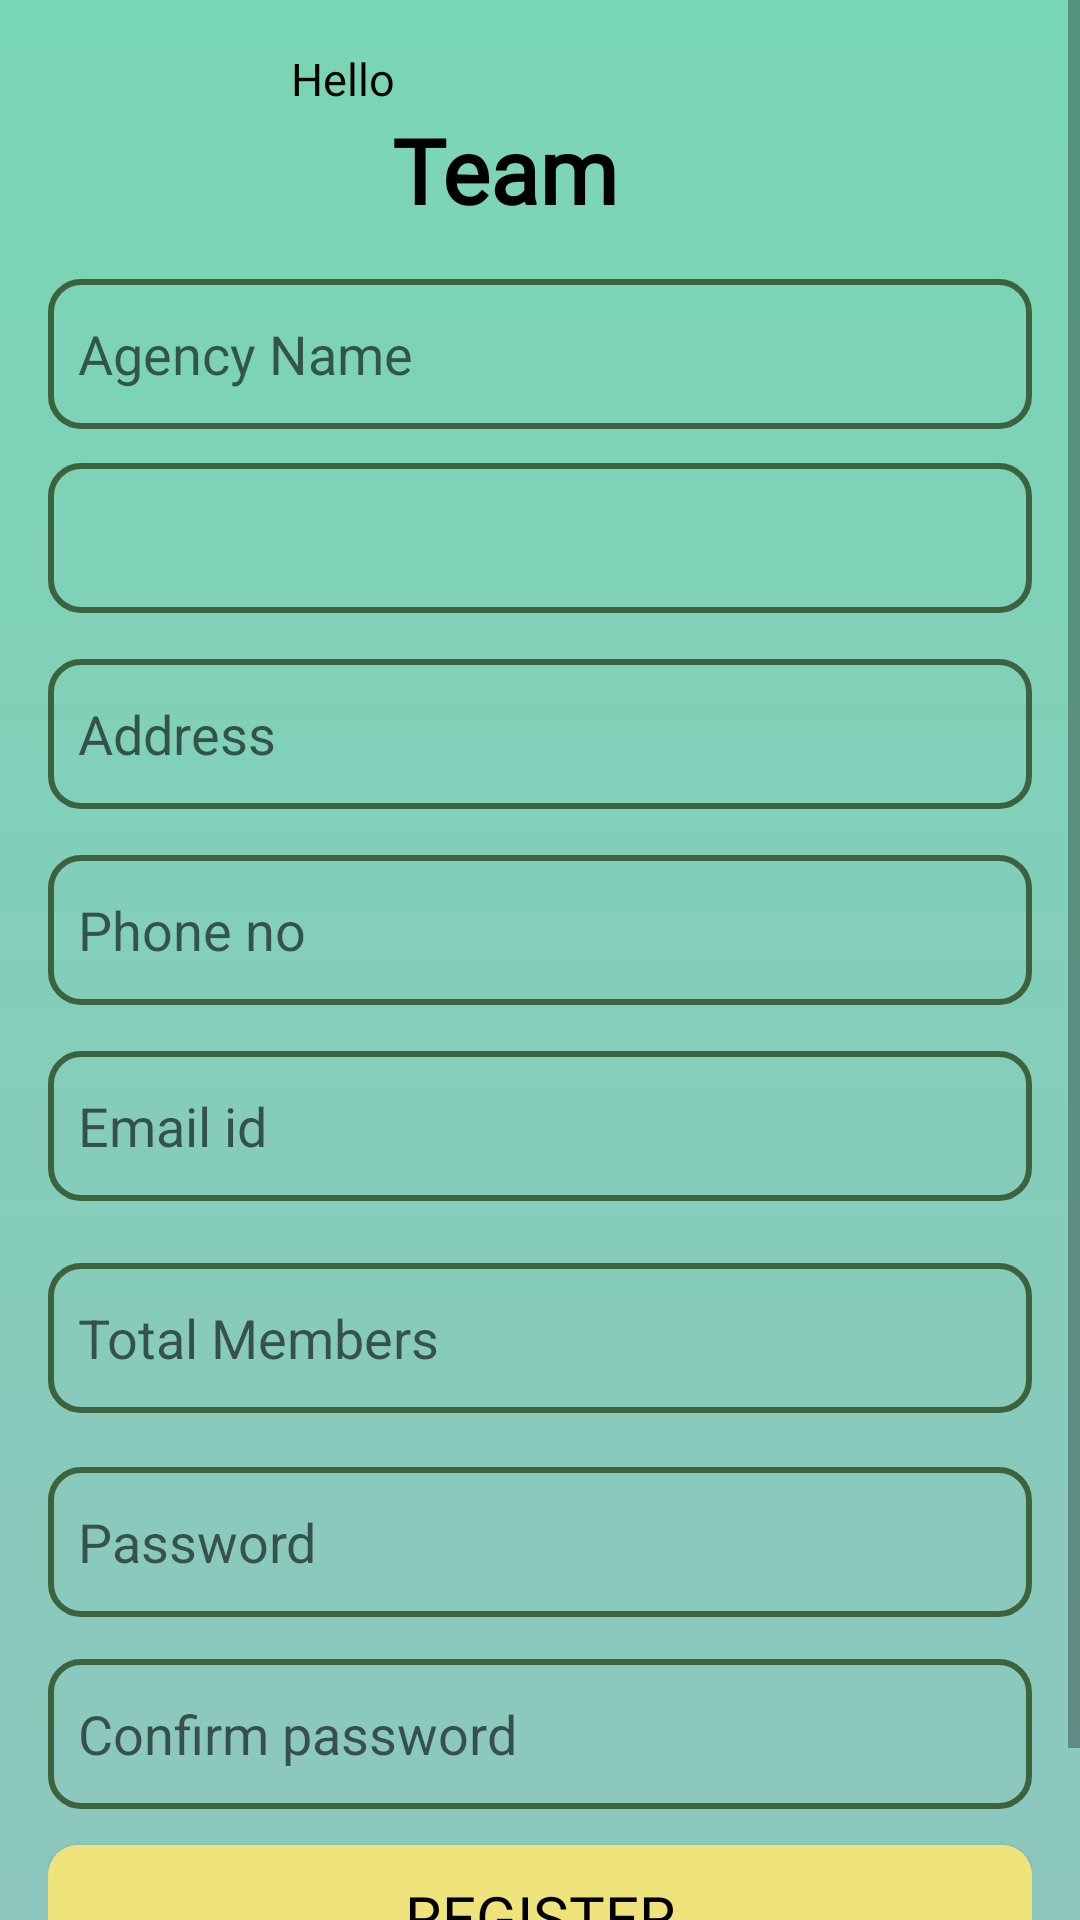

Write the Android layout XML for this screen, with the resource values it uses.
<!-- AndroidManifest.xml: application theme Theme.SurakshaMitra -->
<!-- res/layout/activity_register_users.xml -->
<?xml version="1.0" encoding="utf-8"?>
<ScrollView
    xmlns:android="http://schemas.android.com/apk/res/android"
    xmlns:app="http://schemas.android.com/apk/res-auto"
    xmlns:tools="http://schemas.android.com/tools"
    android:layout_width="match_parent"
    android:layout_height="match_parent"
    android:fillViewport="true"
    android:background="@drawable/gradient_background">
<androidx.constraintlayout.widget.ConstraintLayout
    android:layout_width="match_parent"
    android:layout_height="wrap_content"
    android:background="@color/lightblue"
    android:orientation="vertical"
    android:padding="16dp">

    <TextView
        android:layout_width="wrap_content"
        android:layout_height="wrap_content"
        android:fontFamily="@font/heptaslab"
        android:text="@string/hello"
        android:textColor="@color/black"
        android:textSize="15sp"
        app:layout_constraintBottom_toTopOf="@+id/textView2"
        app:layout_constraintEnd_toEndOf="parent"
        app:layout_constraintHorizontal_bias="0.276"
        app:layout_constraintStart_toStartOf="parent"
        app:layout_constraintTop_toTopOf="parent" />

    <TextView
        android:id="@+id/textView2"
        android:layout_width="wrap_content"
        android:layout_height="wrap_content"
        android:layout_marginTop="16dp"
        android:fontFamily="@font/heptaregular"
        android:text="Team"
        android:textColor="@color/black"
        android:textSize="30sp"
        android:textStyle="bold"
        app:layout_constraintBottom_toTopOf="@+id/agency_name_edit_text"
        app:layout_constraintEnd_toEndOf="parent"
        app:layout_constraintHorizontal_bias="0.454"
        app:layout_constraintStart_toStartOf="parent"
        app:layout_constraintTop_toTopOf="parent"
        app:layout_constraintVertical_bias="0.209" />


    <Button
        android:id="@+id/exitbutton"
        android:layout_width="28sp"
        android:layout_height="28sp"
        android:layout_marginTop="16dp"
        android:background="@drawable/close"
        app:layout_constraintBottom_toTopOf="@+id/agency_name_edit_text"
        app:layout_constraintEnd_toEndOf="parent"
        app:layout_constraintHorizontal_bias="0.852"
        app:layout_constraintStart_toEndOf="@+id/textView2"
        app:layout_constraintTop_toTopOf="parent"
        app:layout_constraintVertical_bias="0.145" />

    <EditText
        android:id="@+id/address_edit_text"
        android:layout_width="match_parent"
        android:layout_height="50sp"
        android:background="@drawable/textround"
        android:hint="@string/address"
        android:inputType="text"
        android:paddingLeft="10sp"
        app:layout_constraintBottom_toBottomOf="parent"
        app:layout_constraintEnd_toEndOf="parent"
        app:layout_constraintHorizontal_bias="0.0"
        app:layout_constraintStart_toStartOf="parent"
        app:layout_constraintTop_toBottomOf="@+id/agency_type"
        app:layout_constraintVertical_bias="0.035" />

    <EditText
        android:id="@+id/agency_name_edit_text"
        android:layout_width="match_parent"
        android:layout_height="50sp"
        android:layout_marginBottom="544dp"
        android:background="@drawable/textround"
        android:hint="@string/agency_name"

        android:inputType="text"
        android:paddingLeft="10sp"
        app:layout_constraintBottom_toBottomOf="parent"
        app:layout_constraintEnd_toEndOf="parent"
        app:layout_constraintHorizontal_bias="0.0"
        app:layout_constraintStart_toStartOf="parent" />

    <Spinner
        android:id="@+id/agency_type"
        android:layout_width="match_parent"
        android:layout_height="50dp"
        android:background="@drawable/textround"
        android:paddingLeft="10sp"
        android:prompt="@string/agency_type"
        app:layout_constraintBottom_toBottomOf="parent"
        app:layout_constraintEnd_toEndOf="parent"
        app:layout_constraintHorizontal_bias="0.0"
        app:layout_constraintStart_toStartOf="parent"
        app:layout_constraintTop_toBottomOf="@+id/agency_name_edit_text"
        app:layout_constraintVertical_bias="0.023" />

    <EditText
        android:id="@+id/email_id"
        android:layout_width="match_parent"
        android:layout_height="50sp"
        android:background="@drawable/textround"
        android:hint="@string/email_id"
        android:paddingStart="10sp"
        app:layout_constraintBottom_toBottomOf="parent"
        app:layout_constraintEnd_toEndOf="parent"
        app:layout_constraintHorizontal_bias="0.0"
        app:layout_constraintStart_toStartOf="parent"
        app:layout_constraintTop_toBottomOf="@+id/address_edit_text"
        app:layout_constraintVertical_bias="0.22" />

    <EditText
        android:id="@+id/phone_number_edit_text"
        android:layout_width="match_parent"
        android:layout_height="50sp"
        android:background="@drawable/textround"
        android:hint="Phone no"
        android:inputType="phone"
        android:paddingLeft="10sp"
        app:layout_constraintBottom_toBottomOf="parent"
        app:layout_constraintEnd_toEndOf="parent"
        app:layout_constraintHorizontal_bias="0.0"
        app:layout_constraintStart_toStartOf="parent"
        app:layout_constraintTop_toBottomOf="@+id/address_edit_text"
        app:layout_constraintVertical_bias="0.042" />


    <EditText
        android:id="@+id/total_members_edit_text"
        android:layout_width="match_parent"
        android:layout_height="50sp"
        android:layout_marginBottom="216dp"
        android:background="@drawable/textround"
        android:hint="@string/total_members"
        android:paddingLeft="10sp"
        app:layout_constraintBottom_toBottomOf="parent"
        app:layout_constraintEnd_toEndOf="parent"
        app:layout_constraintHorizontal_bias="0.0"

        app:layout_constraintStart_toStartOf="parent" />

    <EditText
        android:id="@+id/password_edit_text"
        android:layout_width="match_parent"
        android:layout_height="50sp"
        android:layout_marginBottom="148dp"
        android:background="@drawable/textround"
        android:hint="@string/password"
        android:inputType="textPassword"
        android:paddingLeft="10sp"
        app:layout_constraintBottom_toBottomOf="parent"
        app:layout_constraintEnd_toEndOf="parent"
        app:layout_constraintHorizontal_bias="0.0"
        app:layout_constraintStart_toStartOf="parent" />

    <EditText
        android:id="@+id/confirm_password_edit_text"
        android:layout_width="match_parent"
        android:layout_height="50sp"
        android:layout_marginBottom="84dp"
        android:background="@drawable/textround"
        android:hint="@string/confirm_password"
        android:inputType="textPassword"
        android:paddingLeft="10sp"
        app:layout_constraintBottom_toBottomOf="parent"
        app:layout_constraintEnd_toEndOf="parent"
        app:layout_constraintHorizontal_bias="0.0"

        app:layout_constraintStart_toStartOf="parent" />

    <Button
        android:id="@+id/register_button"
        android:layout_width="match_parent"
        android:layout_height="wrap_content"
        android:layout_marginBottom="24dp"
        android:background="@drawable/button_background"
        android:fontFamily="@font/hepta"
        android:text="@string/register"
        android:textColor="@color/black"
        android:textSize="20sp"
        app:backgroundTint="@color/lightyellow"
        app:layout_constraintBottom_toBottomOf="parent"
        app:layout_constraintEnd_toEndOf="parent"
        app:layout_constraintHorizontal_bias="0.0"
        app:layout_constraintStart_toStartOf="parent" />

    <TextView
        android:layout_width="wrap_content"
        android:layout_height="wrap_content"
        android:text="@string/already_have_account"
        android:textSize="15sp"
        app:layout_constraintBottom_toBottomOf="parent"
        app:layout_constraintEnd_toEndOf="parent"
        app:layout_constraintHorizontal_bias="0.961"
        app:layout_constraintStart_toStartOf="parent"
        app:layout_constraintTop_toBottomOf="@+id/register_button"
        app:layout_constraintVertical_bias="1.0" />

</androidx.constraintlayout.widget.ConstraintLayout>
</ScrollView>
<!-- resources referenced by this layout -->
<resources>
  <color name="black">#FF000000</color>
  <color name="lightyellow">#EFE47C</color>
  <!-- drawable button_background (drawable) -->
  <?xml version="1.0" encoding="utf-8"?>
  <shape xmlns:android="http://schemas.android.com/apk/res/android">
      <corners android:radius="10dp" />
      <solid  android:color="#7CEFE8"/>
  </shape>
  <!-- drawable gradient_background (drawable) -->
  <shape xmlns:android="http://schemas.android.com/apk/res/android">
      <gradient
          android:angle="200"
          android:startColor="#79D6B5"
          android:centerColor="#8DC7BE"
          android:centerX="1.0"
          android:endColor="#7CEFE8"
          android:endX="1.0609"
          android:type="linear"/>
  </shape>
  <!-- drawable textround (drawable) -->
  <?xml version="1.0" encoding="utf-8"?>
  <shape xmlns:android="http://schemas.android.com/apk/res/android">
  
  
      <stroke android:width="2sp" android:color="#3C633D" />
      <corners
          android:bottomRightRadius="10dp"
          android:bottomLeftRadius="10dp"
          android:topLeftRadius="10dp"
          android:topRightRadius="10dp" />
  </shape>
  <string name="address">Address</string>
  <string name="agency_name">Agency Name</string>
  <string name="agency_type">Agency Type</string>
  <string name="already_have_account">Already have account?</string>
  <string name="confirm_password">Confirm password</string>
  <string name="email_id">Email id</string>
  <string name="hello">Hello</string>
  <string name="password">Password</string>
  <string name="register">Register</string>
  <string name="total_members">Total Members</string>
  <style name="Theme.SurakshaMitra" parent="Base.Theme.SurakshaMitra" />
  <style name="Base.Theme.SurakshaMitra" parent="Theme.AppCompat.DayNight.NoActionBar">
          
          
      </style>
</resources>
